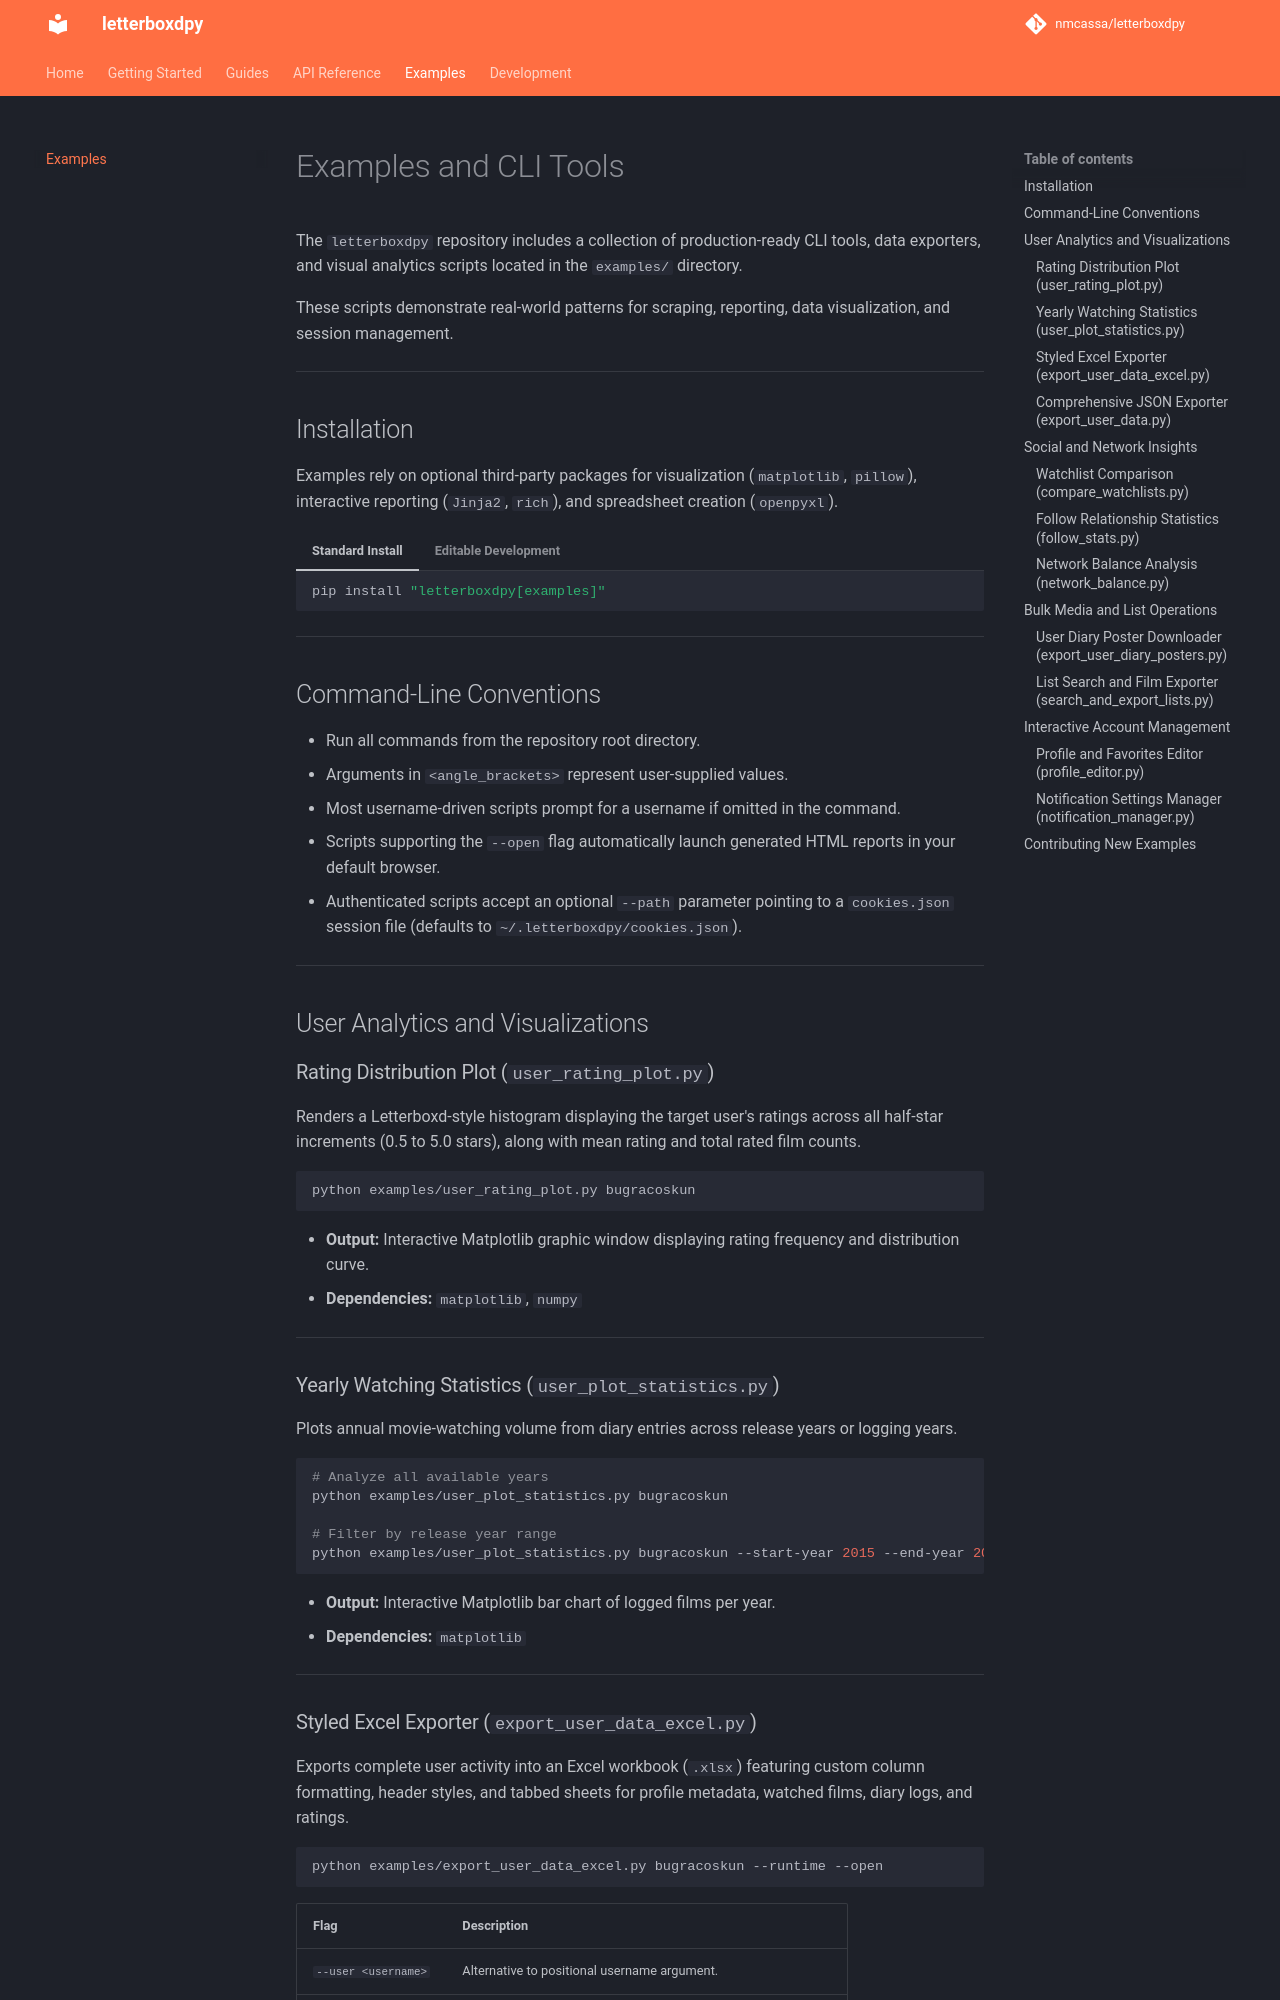

repository: nmcassa/letterboxdpy · page: examples/index.html · generator: mkdocs

# Examples and CLI Tools

The `letterboxdpy` repository includes a collection of production-ready CLI tools, data exporters, and visual analytics scripts located in the `examples/` directory.

These scripts demonstrate real-world patterns for scraping, reporting, data visualization, and session management.

---

## Installation

Examples rely on optional third-party packages for visualization (`matplotlib`, `pillow`), interactive reporting (`Jinja2`, `rich`), and spreadsheet creation (`openpyxl`).

=== "Standard Install"
    ```bash
    pip install "letterboxdpy[examples]"
    ```

=== "Editable Development"
    ```bash
    pip install -e ".[examples]"
    ```

---

## Command-Line Conventions

- Run all commands from the repository root directory.
- Arguments in `<angle_brackets>` represent user-supplied values.
- Most username-driven scripts prompt for a username if omitted in the command.
- Scripts supporting the `--open` flag automatically launch generated HTML reports in your default browser.
- Authenticated scripts accept an optional `--path` parameter pointing to a `cookies.json` session file (defaults to `~/.letterboxdpy/cookies.json`).

---

## User Analytics and Visualizations

### Rating Distribution Plot (`user_rating_plot.py`)

Renders a Letterboxd-style histogram displaying the target user's ratings across all half-star increments (0.5 to 5.0 stars), along with mean rating and total rated film counts.

```bash
python examples/user_rating_plot.py bugracoskun
```

- **Output:** Interactive Matplotlib graphic window displaying rating frequency and distribution curve.
- **Dependencies:** `matplotlib`, `numpy`

---

### Yearly Watching Statistics (`user_plot_statistics.py`)

Plots annual movie-watching volume from diary entries across release years or logging years.

```bash
# Analyze all available years
python examples/user_plot_statistics.py bugracoskun

# Filter by release year range
python examples/user_plot_statistics.py bugracoskun --start-year 2015 --end-year 2025
```

- **Output:** Interactive Matplotlib bar chart of logged films per year.
- **Dependencies:** `matplotlib`

---
